Photos from the image-classification dataset "dataset" in the GitHub repository SnehalThakur/ComputerVision-CV. Its 12 classes are: black-grass, charlock, cleavers, common chickweed, common wheat, fat hen, loose silky-bent, maize, scentless mayweed, shepherds purse, small-flowered cranesbill, sugar beet.

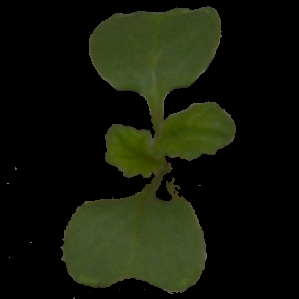
Label: charlock

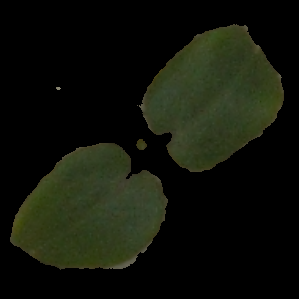
Label: cleavers

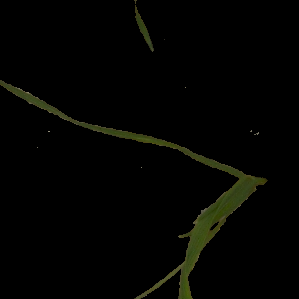
Label: loose silky-bent

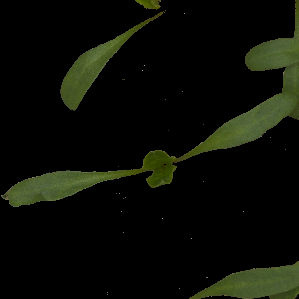
Label: sugar beet

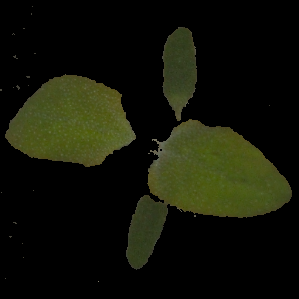
Label: fat hen

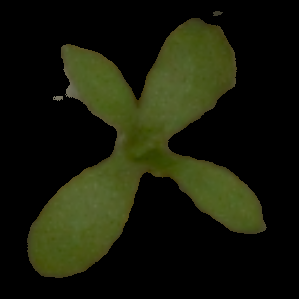
Label: scentless mayweed
